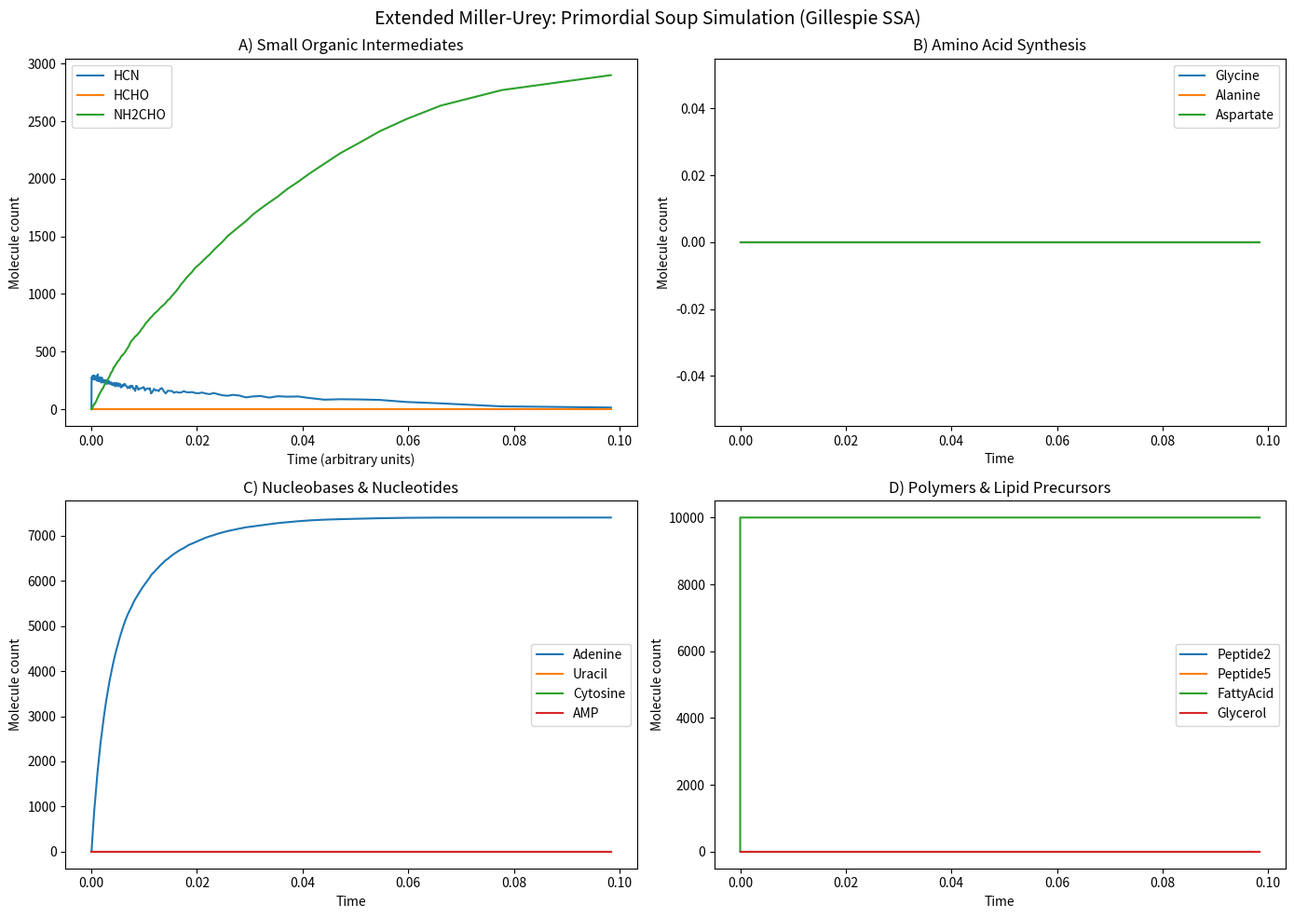

This figure's Python source: (Note: this script raises an exception after producing the figure.)
"""
Module 1: Primordial Soup Hypothesis — Extended Miller-Urey Reaction Network
Stochastic simulation of prebiotic chemistry in a reducing atmosphere.
"""
import numpy as np
import matplotlib
matplotlib.use('Agg')
import matplotlib.pyplot as plt
import networkx as nx
import json, os
from datetime import datetime

np.random.seed(42)

# --- Species ---
SPECIES = [
    'CH4', 'NH3', 'H2O', 'H2', 'CO', 'CO2', 'N2',
    'HCN', 'HCHO', 'NH2CHO',          # small organics
    'Glycine', 'Alanine', 'Aspartate', # amino acids
    'Adenine', 'Uracil', 'Cytosine',   # nucleobases
    'Ribose', 'Glycerol',              # sugars/lipid precursors
    'AMP', 'Peptide2', 'Peptide5',     # polymers
    'FattyAcid'
]

INIT_COUNTS = {s: 0 for s in SPECIES}
INIT_COUNTS.update({'CH4': 50000, 'NH3': 40000, 'H2O': 100000, 'H2': 60000,
                     'CO': 10000, 'CO2': 5000, 'N2': 30000})

# --- Reactions (reactants, products, rate constant) ---
REACTIONS = [
    # Spark-discharge reactions
    (['CH4', 'NH3'],        ['HCN', 'H2', 'H2'],           0.005),
    (['CO', 'H2'],          ['HCHO'],                       0.008),
    (['HCN', 'H2O'],        ['NH2CHO'],                     0.003),
    # Strecker synthesis of amino acids
    (['HCN', 'HCHO', 'NH3'],['Glycine', 'H2O'],            0.002),
    (['HCN', 'HCHO', 'NH3'],['Alanine', 'H2O'],            0.001),
    (['HCN', 'HCHO', 'NH3'],['Aspartate', 'H2O'],          0.0005),
    # Nucleobase synthesis (HCN polymerisation)
    (['HCN','HCN','HCN','HCN','HCN'], ['Adenine'],         1e-6),
    (['HCN','CO','NH3'],     ['Uracil','H2O'],              5e-5),
    (['HCN','CO','NH3'],     ['Cytosine','H2O'],            3e-5),
    # Formose reaction (sugar)
    (['HCHO','HCHO','HCHO'],['Ribose'],                     1e-5),
    # Nucleotide formation
    (['Adenine','Ribose'],   ['AMP'],                        1e-4),
    # Peptide bond
    (['Glycine','Glycine'],  ['Peptide2','H2O'],             5e-5),
    (['Peptide2','Glycine','Alanine','Aspartate'], ['Peptide5','H2O','H2O','H2O'], 1e-7),
    # Lipid precursor
    (['CO','H2','H2','H2'],  ['FattyAcid','H2O'],           1e-5),
    (['HCHO','HCHO'],        ['Glycerol'],                   1e-5),
]

def propensity(counts, rxn_reactants, k):
    """Compute propensity for a reaction given species counts."""
    a = k
    from collections import Counter
    rc = Counter(rxn_reactants)
    for sp, n in rc.items():
        c = counts.get(sp, 0)
        for i in range(n):
            a *= max(c - i, 0)
    return a

def gillespie_step(counts, reactions):
    """One step of the Gillespie SSA."""
    props = []
    for reactants, products, k in reactions:
        props.append(propensity(counts, reactants, k))
    a0 = sum(props)
    if a0 == 0:
        return counts, float('inf'), -1
    r1, r2 = np.random.random(), np.random.random()
    tau = -np.log(r1) / a0
    cumsum = 0
    j = 0
    for i, a in enumerate(props):
        cumsum += a
        if cumsum > r2 * a0:
            j = i
            break
    reactants, products, _ = reactions[j]
    from collections import Counter
    for sp, n in Counter(reactants).items():
        counts[sp] -= n
    for sp, n in Counter(products).items():
        counts[sp] = counts.get(sp, 0) + n
    return counts, tau, j

def run_simulation(max_time=5000, max_steps=500000):
    counts = dict(INIT_COUNTS)
    t = 0.0
    record_times = []
    record_counts = {s: [] for s in SPECIES}
    rxn_freq = [0] * len(REACTIONS)

    step = 0
    sample_interval = max(1, max_steps // 2000)
    while t < max_time and step < max_steps:
        counts, tau, j = gillespie_step(counts, REACTIONS)
        if tau == float('inf'):
            break
        t += tau
        if j >= 0:
            rxn_freq[j] += 1
        if step % sample_interval == 0:
            record_times.append(t)
            for s in SPECIES:
                record_counts[s].append(counts.get(s, 0))
        step += 1

    return record_times, record_counts, rxn_freq, counts

def build_reaction_network():
    G = nx.DiGraph()
    for i, (reactants, products, k) in enumerate(REACTIONS):
        rxn_node = f"R{i}"
        G.add_node(rxn_node, node_type='reaction', rate=k)
        for r in set(reactants):
            G.add_node(r, node_type='species')
            G.add_edge(r, rxn_node)
        for p in set(products):
            G.add_node(p, node_type='species')
            G.add_edge(rxn_node, p)
    return G

def plot_results(times, counts):
    fig, axes = plt.subplots(2, 2, figsize=(14, 10))
    fig.suptitle('Extended Miller-Urey: Primordial Soup Simulation (Gillespie SSA)', fontsize=14)

    # Panel A: Small organics
    ax = axes[0, 0]
    for s in ['HCN', 'HCHO', 'NH2CHO']:
        ax.plot(times, counts[s], label=s)
    ax.set_xlabel('Time (arbitrary units)')
    ax.set_ylabel('Molecule count')
    ax.set_title('A) Small Organic Intermediates')
    ax.legend()

    # Panel B: Amino acids
    ax = axes[0, 1]
    for s in ['Glycine', 'Alanine', 'Aspartate']:
        ax.plot(times, counts[s], label=s)
    ax.set_xlabel('Time')
    ax.set_ylabel('Molecule count')
    ax.set_title('B) Amino Acid Synthesis')
    ax.legend()

    # Panel C: Nucleobases & nucleotides
    ax = axes[1, 0]
    for s in ['Adenine', 'Uracil', 'Cytosine', 'AMP']:
        ax.plot(times, counts[s], label=s)
    ax.set_xlabel('Time')
    ax.set_ylabel('Molecule count')
    ax.set_title('C) Nucleobases & Nucleotides')
    ax.legend()

    # Panel D: Polymers & lipids
    ax = axes[1, 1]
    for s in ['Peptide2', 'Peptide5', 'FattyAcid', 'Glycerol']:
        ax.plot(times, counts[s], label=s)
    ax.set_xlabel('Time')
    ax.set_ylabel('Molecule count')
    ax.set_title('D) Polymers & Lipid Precursors')
    ax.legend()

    plt.tight_layout()
    plt.savefig('figures/fig1_primordial_soup.png', dpi=300, bbox_inches='tight')
    plt.savefig('figures/fig1_primordial_soup.svg', bbox_inches='tight')
    plt.close()

def plot_network(G):
    fig, ax = plt.subplots(1, 1, figsize=(12, 10))
    species_nodes = [n for n, d in G.nodes(data=True) if d.get('node_type') == 'species']
    rxn_nodes = [n for n, d in G.nodes(data=True) if d.get('node_type') == 'reaction']
    pos = nx.spring_layout(G, seed=42, k=1.5)
    nx.draw_networkx_nodes(G, pos, nodelist=species_nodes, node_color='#2196F3',
                           node_size=600, ax=ax, alpha=0.9)
    nx.draw_networkx_nodes(G, pos, nodelist=rxn_nodes, node_color='#FF9800',
                           node_shape='s', node_size=300, ax=ax, alpha=0.8)
    nx.draw_networkx_edges(G, pos, ax=ax, alpha=0.4, arrows=True,
                           arrowsize=15, edge_color='gray')
    nx.draw_networkx_labels(G, pos, ax=ax, font_size=7)
    ax.set_title('Prebiotic Reaction Network (Blue=Species, Orange=Reactions)')
    plt.tight_layout()
    plt.savefig('figures/fig2_reaction_network.png', dpi=300, bbox_inches='tight')
    plt.close()

if __name__ == '__main__':
    print("Running Primordial Soup simulation...")
    times, counts, rxn_freq, final = run_simulation()
    print("Plotting results...")
    plot_results(times, counts)
    G = build_reaction_network()
    plot_network(G)

    # Save results
    results = {
        'final_counts': {k: int(v) for k, v in final.items()},
        'reaction_frequencies': rxn_freq,
        'network_stats': {
            'num_species': len([n for n, d in G.nodes(data=True) if d.get('node_type') == 'species']),
            'num_reactions': len([n for n, d in G.nodes(data=True) if d.get('node_type') == 'reaction']),
            'num_edges': G.number_of_edges(),
        }
    }
    with open('results/primordial_soup_results.json', 'w') as f:
        json.dump(results, f, indent=2)

    print("Module 1 complete.")
    print(f"Final amino acids: Gly={final['Glycine']}, Ala={final['Alanine']}, Asp={final['Aspartate']}")
    print(f"Nucleobases: Ade={final['Adenine']}, Ura={final['Uracil']}, Cyt={final['Cytosine']}")
    print(f"AMP={final['AMP']}, Peptide2={final['Peptide2']}, Peptide5={final['Peptide5']}")
